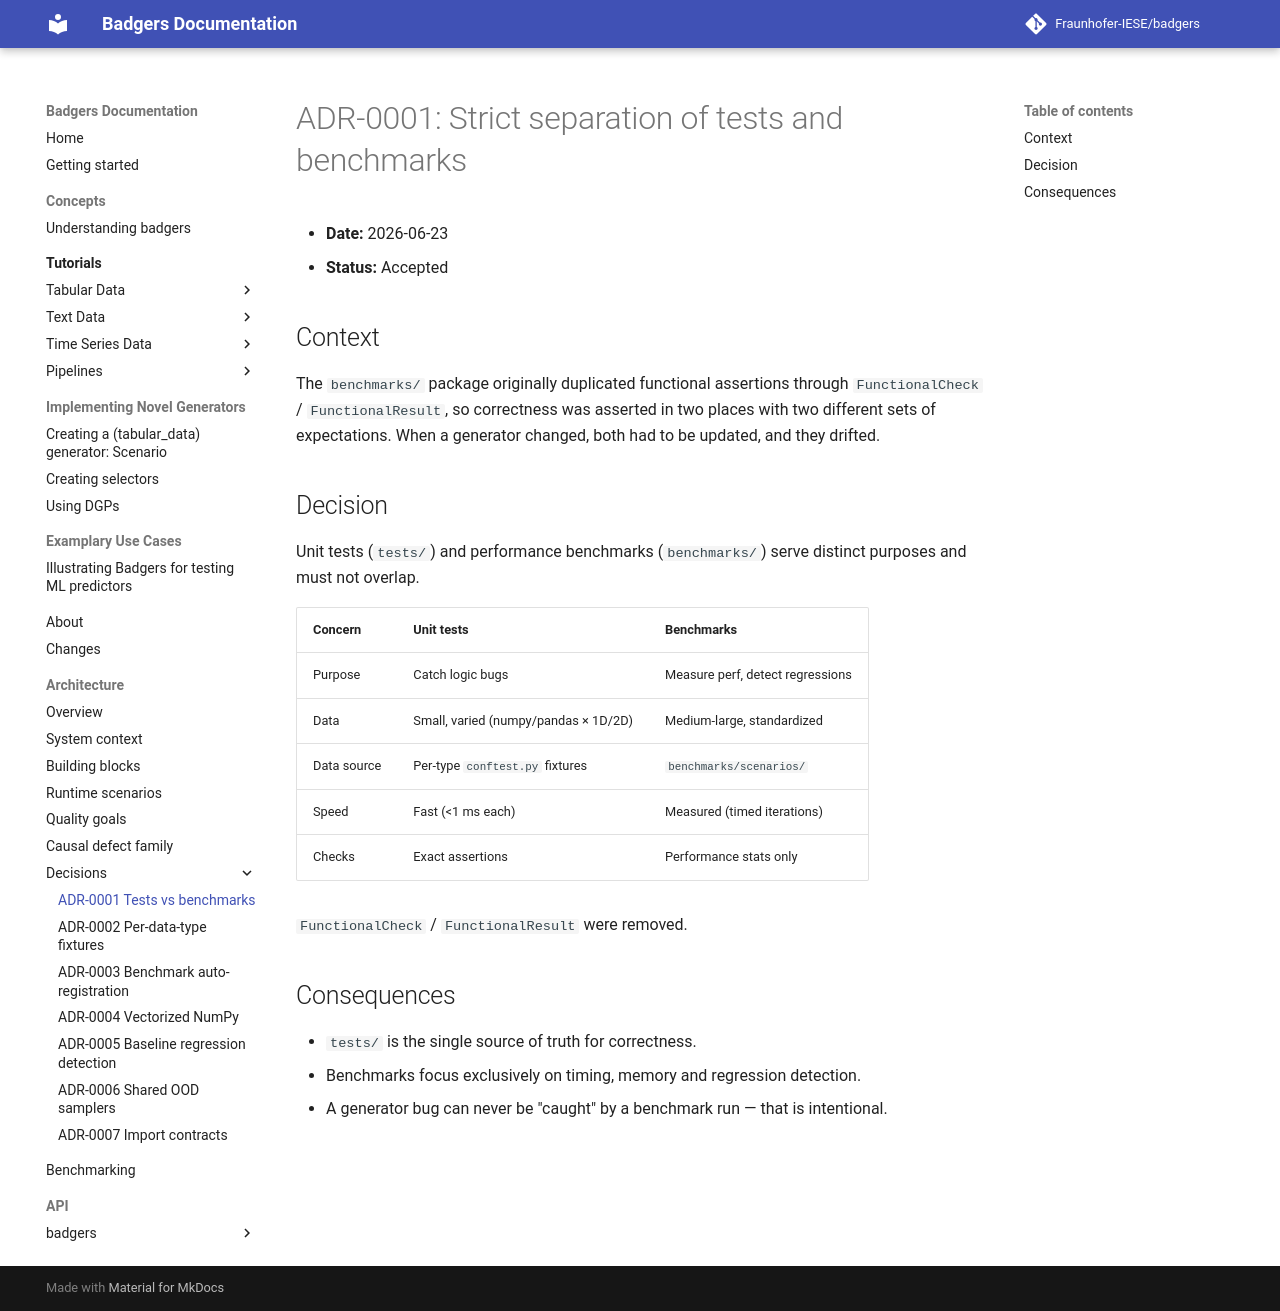

repository: Fraunhofer-IESE/badgers · page: architecture/adr/0001-tests-vs-benchmarks/index.html · generator: mkdocs

# ADR-0001: Strict separation of tests and benchmarks

- **Date:** 2026-06-23
- **Status:** Accepted

## Context

The `benchmarks/` package originally duplicated functional assertions through
`FunctionalCheck` / `FunctionalResult`, so correctness was asserted in two places with two
different sets of expectations. When a generator changed, both had to be updated, and they
drifted.

## Decision

Unit tests (`tests/`) and performance benchmarks (`benchmarks/`) serve distinct purposes and
must not overlap.

| Concern | Unit tests | Benchmarks |
|---|---|---|
| Purpose | Catch logic bugs | Measure perf, detect regressions |
| Data | Small, varied (numpy/pandas × 1D/2D) | Medium-large, standardized |
| Data source | Per-type `conftest.py` fixtures | `benchmarks/scenarios/` |
| Speed | Fast (<1 ms each) | Measured (timed iterations) |
| Checks | Exact assertions | Performance stats only |

`FunctionalCheck` / `FunctionalResult` were removed.

## Consequences

- `tests/` is the single source of truth for correctness.
- Benchmarks focus exclusively on timing, memory and regression detection.
- A generator bug can never be "caught" by a benchmark run — that is intentional.
